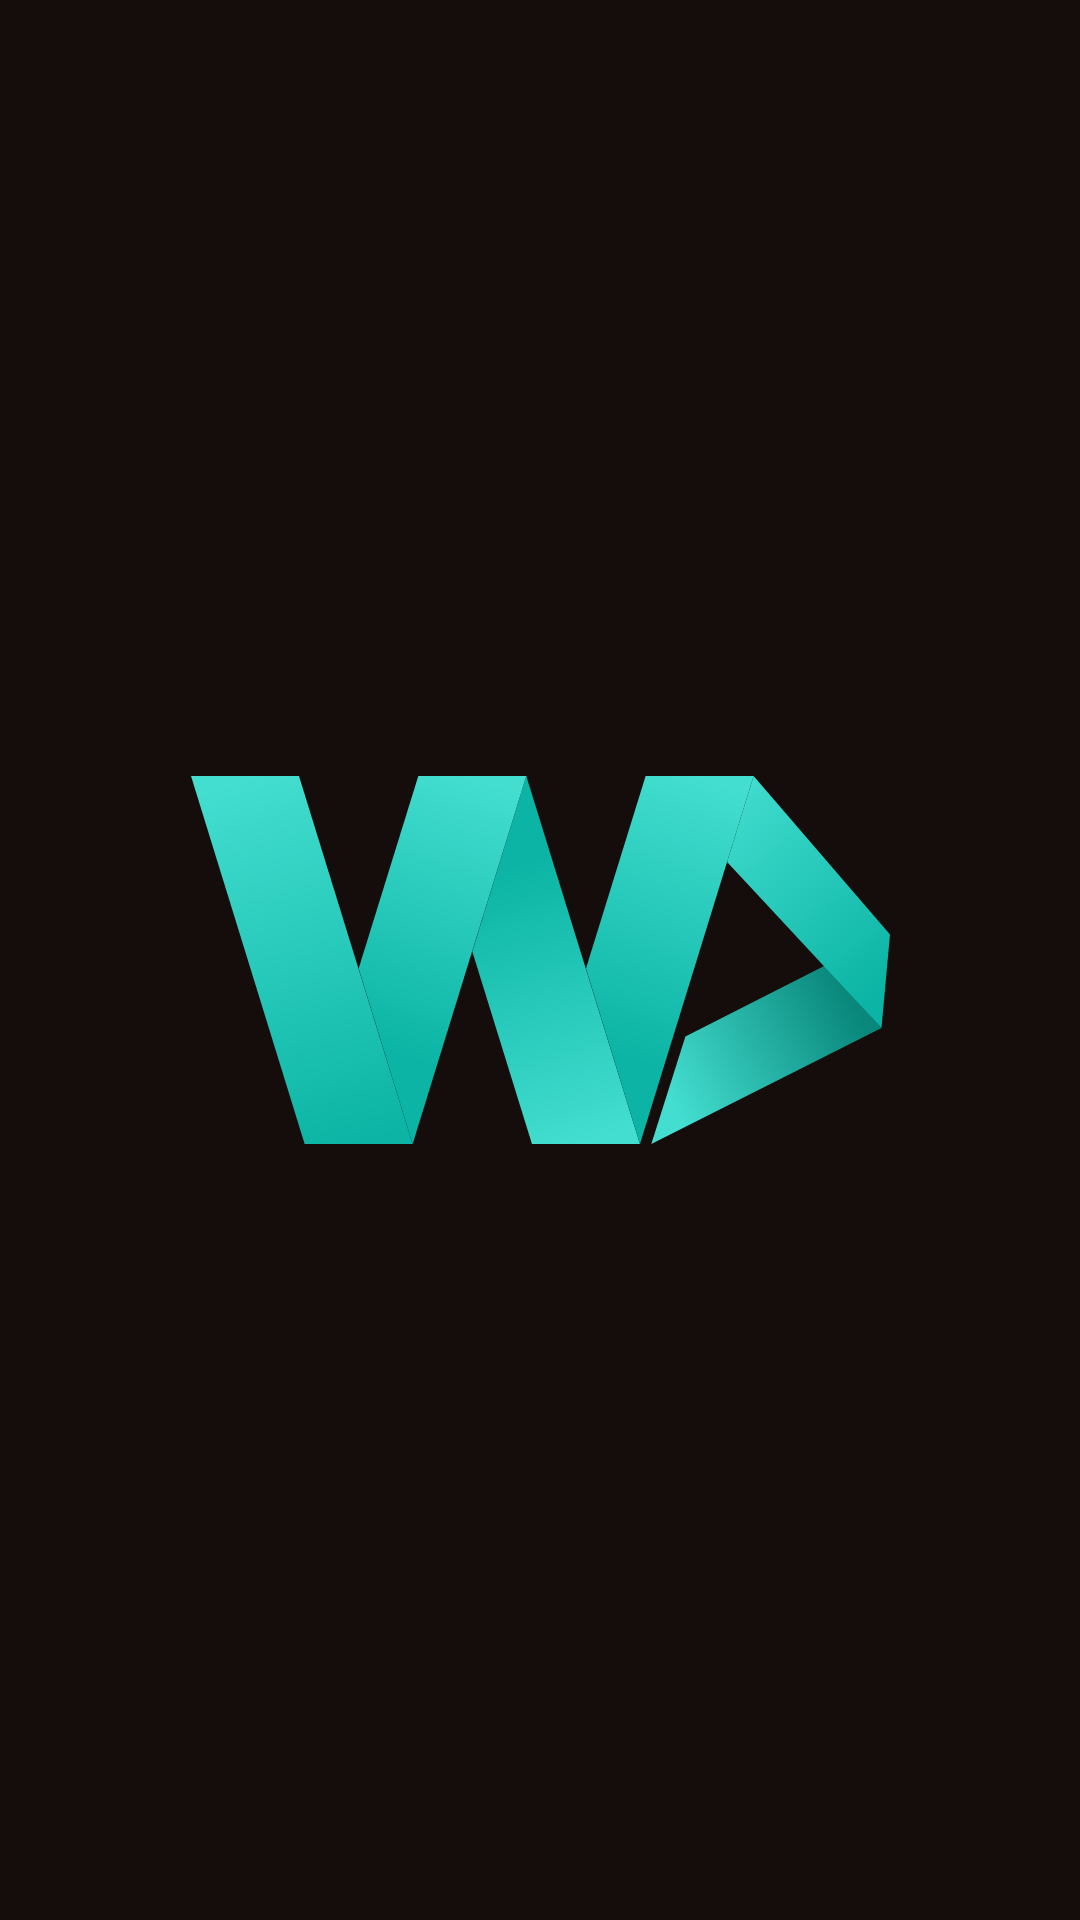

The Android layout XML behind this screen, and the referenced resources:
<!-- AndroidManifest.xml: application theme Theme.World_Sinema -->
<!-- res/layout/activity_main.xml -->
<?xml version="1.0" encoding="utf-8"?>
<androidx.constraintlayout.widget.ConstraintLayout xmlns:android="http://schemas.android.com/apk/res/android"
    xmlns:app="http://schemas.android.com/apk/res-auto"
    xmlns:tools="http://schemas.android.com/tools"
    android:layout_width="match_parent"
    android:layout_height="match_parent"
    android:background="#150d0b"
    tools:context=".MainActivity">

    <ImageView
        android:id="@+id/imageView"
        android:layout_width="233dp"
        android:layout_height="206dp"
        app:layout_constraintBottom_toBottomOf="parent"
        app:layout_constraintEnd_toEndOf="parent"
        app:layout_constraintStart_toStartOf="parent"
        app:layout_constraintTop_toTopOf="parent"
        app:srcCompat="@drawable/group_56__1_" />

    <ImageView
        android:id="@+id/imageView2"
        android:layout_width="wrap_content"
        android:layout_height="wrap_content"
        android:layout_marginTop="72dp"
        android:layout_marginBottom="162dp"
        app:layout_constraintBottom_toBottomOf="parent"
        app:layout_constraintEnd_toEndOf="parent"
        app:layout_constraintStart_toStartOf="parent"
        app:layout_constraintTop_toBottomOf="@+id/imageView"
        app:srcCompat="@drawable/group_57" />

</androidx.constraintlayout.widget.ConstraintLayout>
<!-- resources referenced by this layout -->
<resources>
  <!-- drawable group_56__1_: vector/xml drawable (drawable, 3101 chars, omitted) -->
  <!-- drawable group_57: vector/xml drawable (drawable, 6255 chars, omitted) -->
  <style name="Theme.World_Sinema" parent="Theme.MaterialComponents.DayNight.DarkActionBar">
          
          <item name="colorPrimary">@color/purple_500</item>
          <item name="colorPrimaryVariant">@color/purple_700</item>
          <item name="colorOnPrimary">@color/white</item>
          
          <item name="colorSecondary">@color/teal_200</item>
          <item name="colorSecondaryVariant">@color/teal_700</item>
          <item name="colorOnSecondary">@color/black</item>
          
          <item name="android:statusBarColor">?attr/colorPrimaryVariant</item>
          
      </style>
  <color name="purple_500">#FF6200EE</color>
  <color name="purple_700">#FF3700B3</color>
  <color name="white">#FFFFFFFF</color>
  <color name="teal_200">#FF03DAC5</color>
  <color name="teal_700">#FF018786</color>
  <color name="black">#FF000000</color>
</resources>
